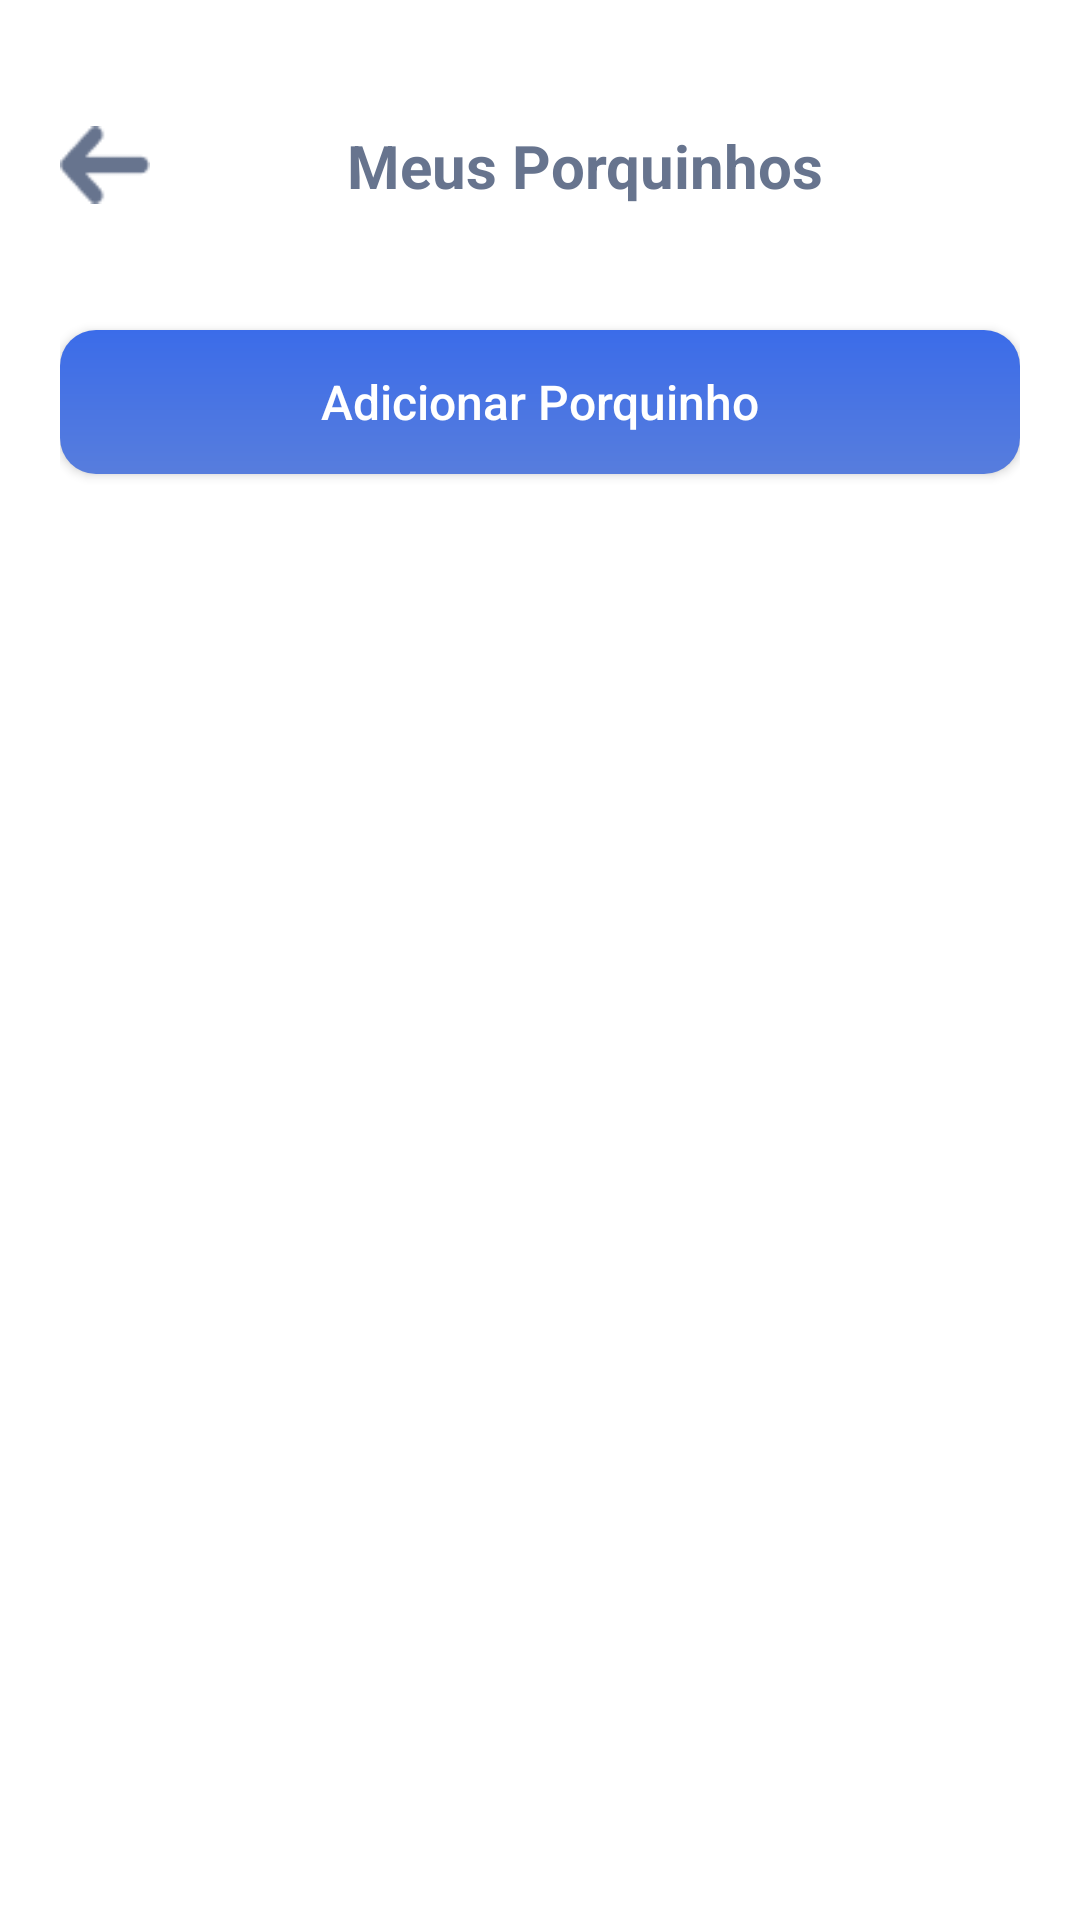

This screen was rendered from an Android layout file. Write that file and the resources it references.
<!-- AndroidManifest.xml: application theme Theme.Moca -->
<!-- res/layout/activity_porquinho.xml -->
<?xml version="1.0" encoding="utf-8"?>
<LinearLayout xmlns:android="http://schemas.android.com/apk/res/android"
    xmlns:app="http://schemas.android.com/apk/res-auto"
    xmlns:tools="http://schemas.android.com/tools"
    android:layout_width="match_parent"
    android:layout_height="match_parent"
    android:background="@color/white"
    android:paddingHorizontal="20dp"
    android:paddingTop="40dp"
    tools:context=".activity.PorquinhoActivity">

    <ScrollView
        android:layout_width="match_parent"
        android:layout_height="match_parent">

        <LinearLayout
            android:layout_width="match_parent"
            android:layout_height="match_parent"
            android:orientation="vertical">

            <androidx.constraintlayout.widget.ConstraintLayout
                android:layout_width="match_parent"
                android:layout_height="wrap_content"
                tools:ignore="MissingConstraints">

                <ImageView
                    android:id="@+id/imageView"
                    android:layout_width="30dp"
                    android:layout_height="30dp"
                    android:src="@drawable/ic_arrow_left"
                    app:layout_constraintBottom_toBottomOf="parent"
                    app:layout_constraintStart_toStartOf="parent"
                    app:layout_constraintTop_toTopOf="parent"
                    app:tint="@color/icon_text" />

                <TextView
                    android:layout_width="wrap_content"
                    android:layout_height="match_parent"
                    android:layout_gravity="center"
                    android:text="@string/meus_porquinhos"
                    android:textColor="@color/icon_text"
                    android:textSize="20sp"
                    android:textStyle="bold"
                    app:layout_constraintBottom_toBottomOf="parent"
                    app:layout_constraintEnd_toEndOf="parent"
                    app:layout_constraintStart_toEndOf="@+id/imageView"
                    app:layout_constraintTop_toTopOf="parent"
                    tools:ignore="MissingConstraints" />

            </androidx.constraintlayout.widget.ConstraintLayout>

            <LinearLayout
                android:layout_width="match_parent"
                android:layout_height="match_parent"
                android:orientation="vertical">

                <androidx.appcompat.widget.AppCompatButton
                    android:id="@+id/criar_porquinho_usuario"
                    android:layout_width="match_parent"
                    android:layout_height="wrap_content"
                    android:layout_marginTop="40dp"
                    android:background="@drawable/background_saldo"
                    android:text="@string/adicionar_porquinho"
                    android:textAllCaps="false"
                    android:textColor="@color/white"
                    android:textSize="16sp" />

                <androidx.recyclerview.widget.RecyclerView
                    android:id="@+id/recyclerViewPorquinho"
                    android:layout_width="match_parent"
                    android:layout_height="match_parent"
                    android:layout_marginTop="20dp" />
            </LinearLayout>

        </LinearLayout>
    </ScrollView>

</LinearLayout>
<!-- resources referenced by this layout -->
<resources>
  <color name="icon_text">#67748E</color>
  <color name="white">#FFFFFFFF</color>
  <!-- drawable background_saldo (drawable) -->
  <?xml version="1.0" encoding="utf-8"?>
  <shape xmlns:android="http://schemas.android.com/apk/res/android">
  
      <gradient android:angle="90" android:startColor="#577DDD" android:endColor="#3B6CE9"/>
      <corners android:radius="12dp"/>
  
  </shape>
  <!-- drawable ic_arrow_left: png bitmap (drawable, 418 bytes) -->
  <string name="adicionar_porquinho">Adicionar Porquinho</string>
  <string name="meus_porquinhos">Meus Porquinhos</string>
  <style name="Theme.Moca" parent="Base.Theme.Moca" />
  <style name="Base.Theme.Moca" parent="Theme.Material3.DayNight.NoActionBar">
          
          
      </style>
</resources>
